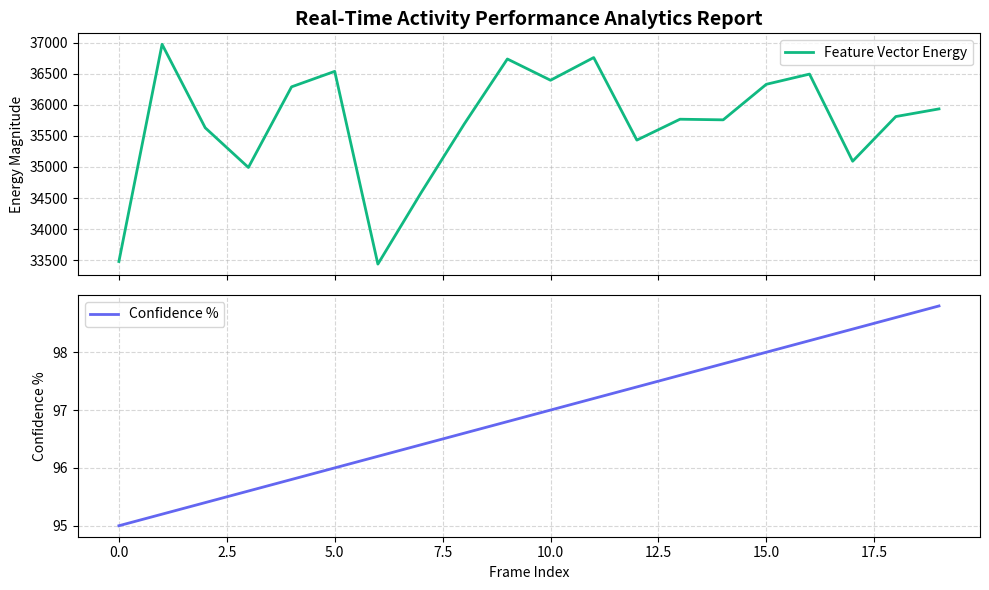

This figure's Python source:
import pandas as pd
import numpy as np
import matplotlib.pyplot as plt
import os

class ActivityAnalytics:
    """
    Time-Series Analytics Engine for logging activity classifications and generating Matplotlib performance reports.
    """
    def __init__(self):
        self.log_data = []

    def log_entry(self, activity, confidence, energy, timestamp):
        self.log_data.append({
            "timestamp": timestamp,
            "activity": activity,
            "confidence": confidence,
            "energy": energy
        })

    def get_dataframe(self):
        return pd.DataFrame(self.log_data)

    def generate_report(self, output_path="activity_report.png"):
        """Generates a multi-panel analytics report chart using Matplotlib."""
        if not self.log_data:
            print("No data logged to generate report.")
            return False

        df = self.get_dataframe()
        fig, (ax1, ax2) = plt.subplots(2, 1, figsize=(10, 6), sharex=True)

        # Plot Activity Energy Over Time
        ax1.plot(df.index, df["energy"], color="#10b981", linewidth=2, label="Feature Vector Energy")
        ax1.set_ylabel("Energy Magnitude")
        ax1.set_title("Real-Time Activity Performance Analytics Report", fontsize=14, fontweight="bold")
        ax1.grid(True, linestyle="--", alpha=0.5)
        ax1.legend()

        # Plot Classification Confidence
        ax2.plot(df.index, df["confidence"], color="#6366f1", linewidth=2, label="Confidence %")
        ax2.set_xlabel("Frame Index")
        ax2.set_ylabel("Confidence %")
        ax2.grid(True, linestyle="--", alpha=0.5)
        ax2.legend()

        plt.tight_layout()
        plt.savefig(output_path, dpi=150)
        plt.close()
        print(f"Analytics report successfully saved to {output_path}")
        return True

if __name__ == "__main__":
    analytics = ActivityAnalytics()
    import time
    for i in range(20):
        analytics.log_entry("WORKING", 95.0 + i * 0.2, 35000 + np.random.randint(-2000, 2000), time.time() + i)
    analytics.generate_report()
